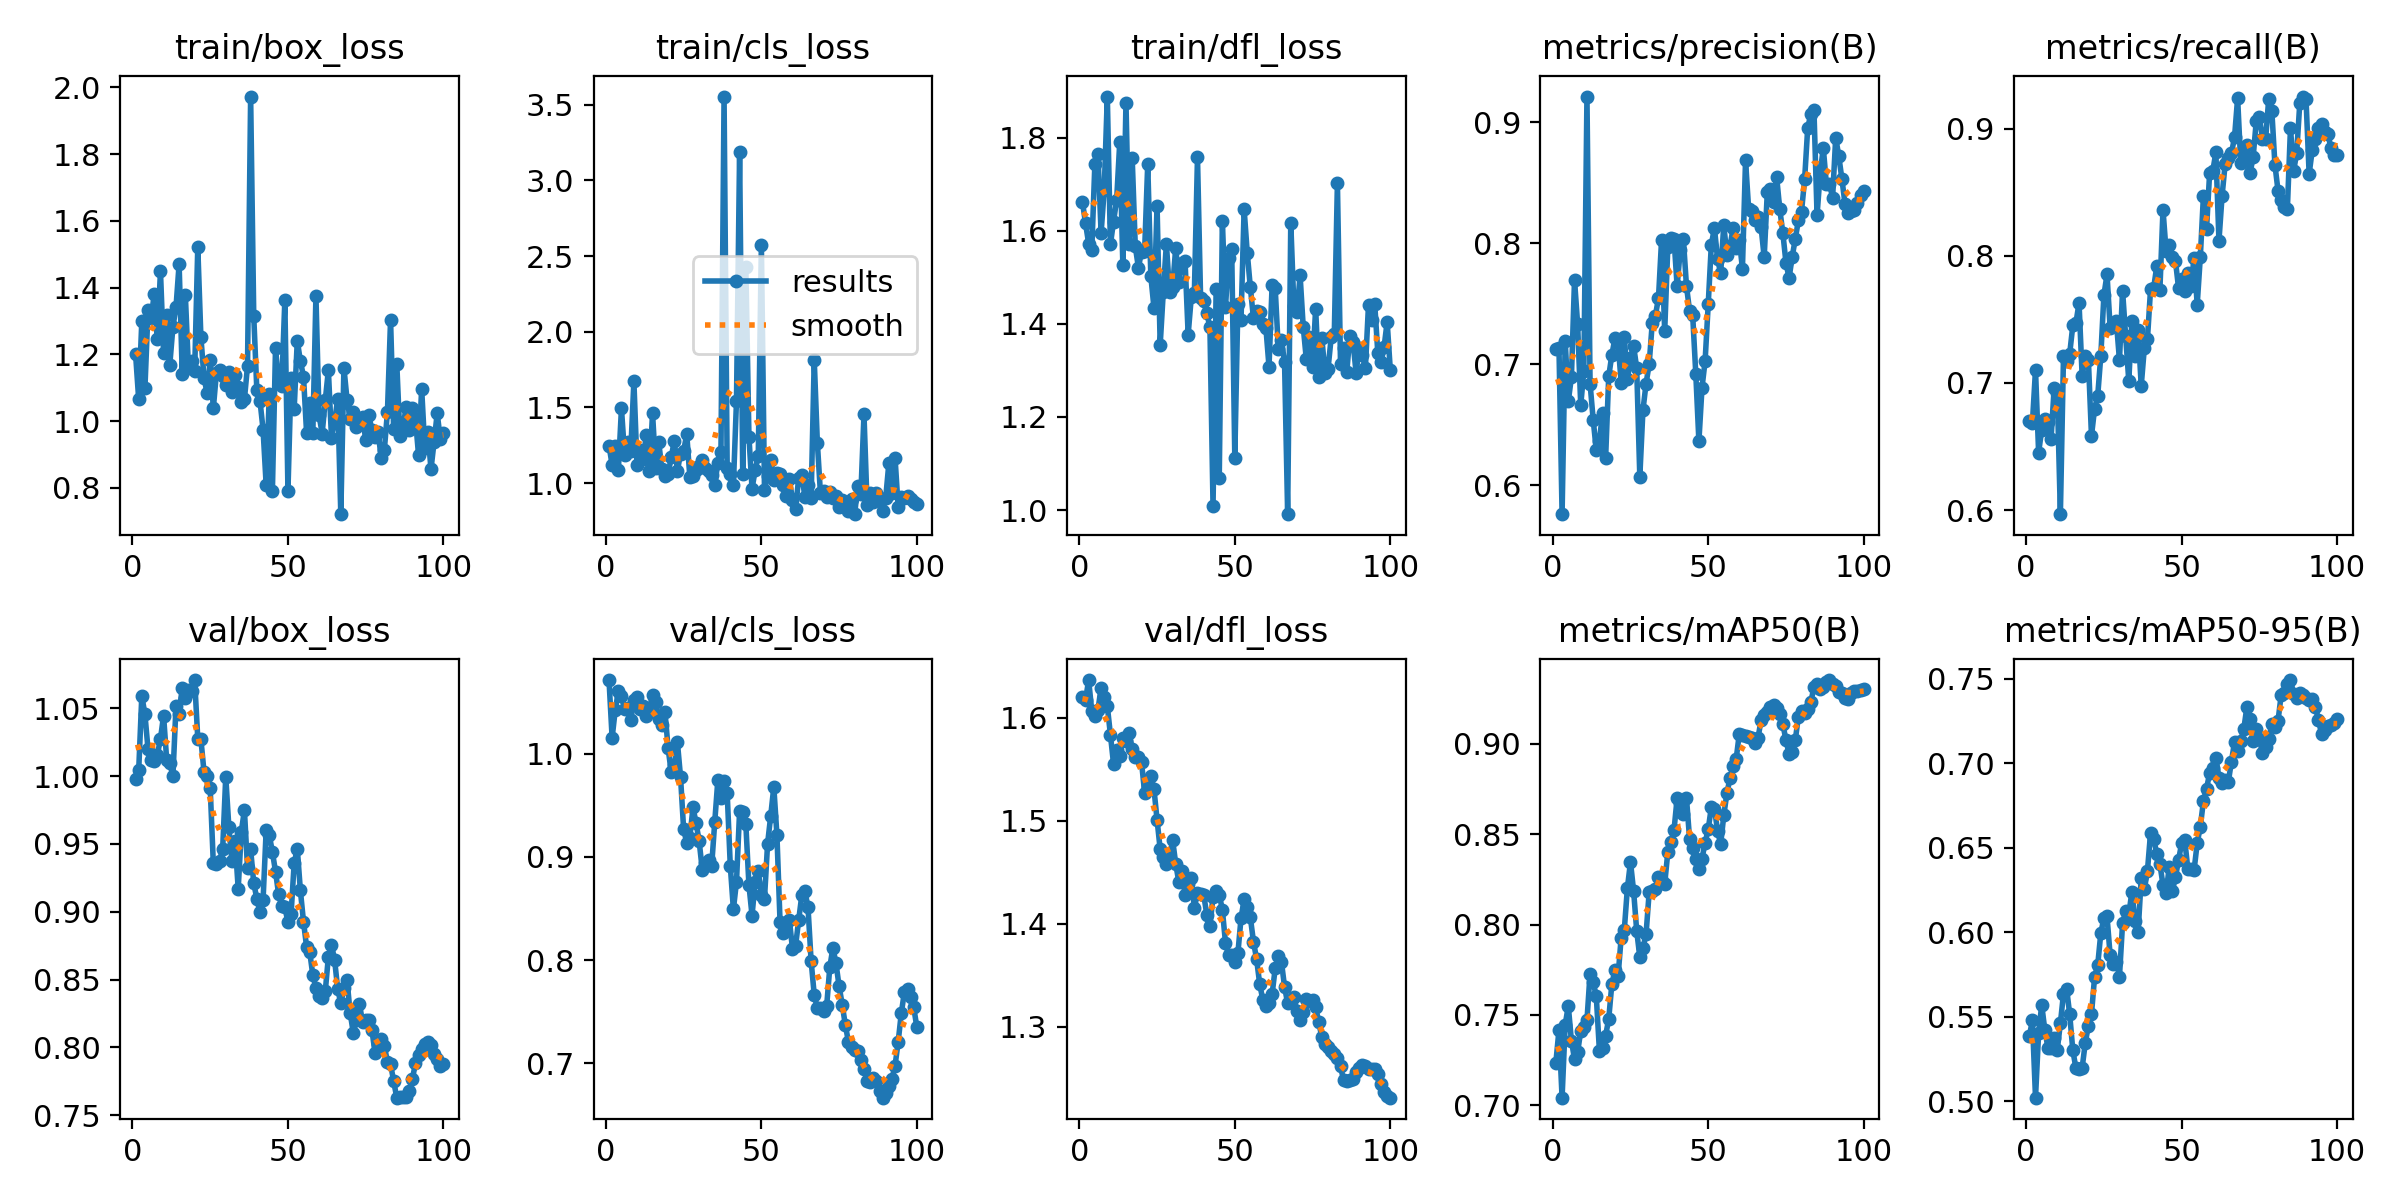

Data behind this chart, as committed beside it:
epoch, train/box_loss, train/cls_loss, train/dfl_loss, metrics/precision(B), metrics/recall(B), metrics/mAP50(B), metrics/mAP50-95(B), val/box_loss, val/cls_loss, val/dfl_loss, lr/pg0, lr/pg1, lr/pg2
1, 1.2, 1.248, 1.662, 0.7125, 0.6699, 0.7235, 0.5383, 0.998, 1.071, 1.62, 2.499e-05, 2.499e-05, 2.499e-05
2, 1.065, 1.119, 1.616, 0.7137, 0.6683, 0.7416, 0.5478, 1.004, 1.015, 1.618, 5.7733e-05, 5.7733e-05, 5.7733e-05
3, 1.299, 1.247, 1.573, 0.576, 0.7103, 0.7041, 0.5021, 1.059, 1.042, 1.637, 8.9816e-05, 8.9816e-05, 8.9816e-05
4, 1.098, 1.083, 1.558, 0.7191, 0.6452, 0.7446, 0.5404, 1.046, 1.06, 1.607, 0.0001212, 0.0001212, 0.0001212
5, 1.332, 1.494, 1.744, 0.6694, 0.6632, 0.7548, 0.557, 1.02, 1.056, 1.602, 0.000152, 0.000152, 0.000152
6, 1.31, 1.187, 1.765, 0.6891, 0.672, 0.7356, 0.542, 1.012, 1.043, 1.608, 0.0001821, 0.0001821, 0.0001821
7, 1.381, 1.273, 1.595, 0.7695, 0.6696, 0.7255, 0.5316, 1.011, 1.045, 1.629, 0.0002115, 0.0002115, 0.0002115
8, 1.248, 1.212, 1.687, 0.7331, 0.6562, 0.7293, 0.5313, 1.016, 1.033, 1.62, 0.0002403, 0.0002403, 0.0002403
9, 1.45, 1.673, 1.888, 0.6661, 0.6961, 0.7411, 0.5373, 1.027, 1.052, 1.612, 0.0002685, 0.0002685, 0.0002685
10, 1.204, 1.117, 1.571, 0.6944, 0.6924, 0.7431, 0.5305, 1.045, 1.055, 1.584, 0.0002959, 0.0002959, 0.0002959
11, 1.318, 1.217, 1.62, 0.9211, 0.5968, 0.747, 0.546, 1.012, 1.043, 1.555, 0.0003227, 0.0003227, 0.0003227
12, 1.169, 1.161, 1.666, 0.6839, 0.7208, 0.7728, 0.5636, 1.01, 1.046, 1.569, 0.0003489, 0.0003489, 0.0003489
13, 1.282, 1.32, 1.79, 0.6542, 0.7174, 0.7681, 0.5666, 0.9998, 1.036, 1.563, 0.0003744, 0.0003744, 0.0003744
14, 1.341, 1.077, 1.526, 0.6287, 0.7231, 0.7603, 0.5513, 1.052, 1.043, 1.58, 0.0003992, 0.0003992, 0.0003992
15, 1.471, 1.46, 1.875, 0.6365, 0.7451, 0.7302, 0.5301, 1.046, 1.057, 1.577, 0.0004234, 0.0004234, 0.0004234
16, 1.142, 1.102, 1.571, 0.6595, 0.7471, 0.7317, 0.5195, 1.065, 1.05, 1.586, 0.0004469, 0.0004469, 0.0004469
17, 1.378, 1.269, 1.757, 0.6221, 0.7629, 0.7385, 0.519, 1.058, 1.033, 1.57, 0.0004697, 0.0004697, 0.0004697
18, 1.159, 1.091, 1.566, 0.6898, 0.7055, 0.7477, 0.5198, 1.063, 1.028, 1.562, 0.0004919, 0.0004919, 0.0004919
19, 1.179, 1.05, 1.521, 0.7075, 0.7211, 0.7669, 0.5344, 1.062, 1.041, 1.562, 0.0005134, 0.0005134, 0.0005134
20, 1.151, 1.059, 1.555, 0.7213, 0.7184, 0.7748, 0.5447, 1.071, 1.005, 1.557, 0.0005343, 0.0005343, 0.0005343
21, 1.522, 1.169, 1.556, 0.7179, 0.6583, 0.7713, 0.5516, 1.028, 0.9821, 1.527, 0.0005545, 0.0005545, 0.0005545
22, 1.252, 1.28, 1.744, 0.6848, 0.6796, 0.7927, 0.5734, 1.027, 0.9889, 1.534, 0.000574, 0.000574, 0.000574
23, 1.13, 1.081, 1.502, 0.7228, 0.6896, 0.7968, 0.5805, 1.003, 1.011, 1.543, 0.0005929, 0.0005929, 0.0005929
24, 1.084, 1.194, 1.435, 0.6876, 0.7212, 0.8201, 0.5993, 0.9998, 0.9775, 1.531, 0.0006112, 0.0006112, 0.0006112
25, 1.184, 1.213, 1.654, 0.7055, 0.7691, 0.8346, 0.6085, 0.9909, 0.9266, 1.501, 0.0006287, 0.0006287, 0.0006287
26, 1.038, 1.323, 1.355, 0.7151, 0.7853, 0.8186, 0.6092, 0.9356, 0.9136, 1.472, 0.0006268, 0.0006268, 0.0006268
27, 1.145, 1.039, 1.468, 0.6966, 0.7435, 0.7965, 0.5864, 0.935, 0.9184, 1.465, 0.0006268, 0.0006268, 0.0006268
28, 1.155, 1.047, 1.572, 0.6068, 0.7444, 0.782, 0.5809, 0.9376, 0.9478, 1.458, 0.0006186, 0.0006186, 0.0006186
29, 1.136, 1.089, 1.469, 0.6617, 0.7484, 0.7871, 0.5826, 0.946, 0.9329, 1.462, 0.0006103, 0.0006103, 0.0006103
30, 1.107, 1.113, 1.478, 0.6837, 0.7179, 0.7945, 0.5737, 0.9996, 0.9149, 1.482, 0.0006021, 0.0006021, 0.0006021
31, 1.147, 1.15, 1.563, 0.6998, 0.7726, 0.8177, 0.6053, 0.9622, 0.8872, 1.458, 0.0005939, 0.0005939, 0.0005939
32, 1.088, 1.101, 1.49, 0.7339, 0.7366, 0.8185, 0.6123, 0.9372, 0.8936, 1.441, 0.0005856, 0.0005856, 0.0005856
33, 1.137, 1.079, 1.532, 0.74, 0.7016, 0.8198, 0.6103, 0.9519, 0.8974, 1.452, 0.0005774, 0.0005774, 0.0005774
34, 1.103, 1.051, 1.536, 0.7543, 0.749, 0.8265, 0.624, 0.917, 0.8908, 1.428, 0.0005691, 0.0005691, 0.0005691
35, 1.057, 0.9895, 1.377, 0.8028, 0.7212, 0.824, 0.6066, 0.959, 0.9336, 1.439, 0.0005609, 0.0005609, 0.0005609
36, 1.065, 1.132, 1.457, 0.727, 0.7413, 0.8225, 0.6002, 0.9749, 0.9743, 1.444, 0.0005526, 0.0005526, 0.0005526
37, 1.166, 1.203, 1.467, 0.7966, 0.6977, 0.8399, 0.6319, 0.9322, 0.9569, 1.415, 0.0005444, 0.0005444, 0.0005444
38, 1.972, 3.555, 1.758, 0.8038, 0.7274, 0.8456, 0.6253, 0.9459, 0.9732, 1.43, 0.0005361, 0.0005361, 0.0005361
39, 1.315, 1.099, 1.455, 0.8036, 0.7344, 0.8523, 0.6363, 0.9212, 0.9623, 1.429, 0.0005279, 0.0005279, 0.0005279
40, 1.092, 1.062, 1.448, 0.7642, 0.7737, 0.8699, 0.6586, 0.9095, 0.8914, 1.428, 0.0005196, 0.0005196, 0.0005196
41, 1.062, 0.9878, 1.423, 0.7942, 0.7747, 0.8673, 0.655, 0.8996, 0.8491, 1.409, 0.0005114, 0.0005114, 0.0005114
42, 0.9747, 1.544, 1.393, 0.8035, 0.7918, 0.8614, 0.6464, 0.9089, 0.876, 1.398, 0.0005031, 0.0005031, 0.0005031
43, 0.8075, 3.191, 1.009, 0.7646, 0.773, 0.8702, 0.6402, 0.9604, 0.9444, 1.426, 0.0004949, 0.0004949, 0.0004949
44, 1.08, 1.06, 1.475, 0.7441, 0.8363, 0.8475, 0.628, 0.9566, 0.9435, 1.432, 0.0004866, 0.0004866, 0.0004866
45, 0.7914, 2.428, 1.069, 0.7405, 0.8035, 0.8423, 0.6229, 0.944, 0.9317, 1.429, 0.0004784, 0.0004784, 0.0004784
46, 1.218, 1.307, 1.622, 0.6921, 0.8086, 0.8362, 0.6386, 0.9297, 0.8726, 1.414, 0.0004702, 0.0004702, 0.0004702
47, 1.116, 0.9629, 1.436, 0.6363, 0.7987, 0.8309, 0.6244, 0.913, 0.8431, 1.382, 0.0004619, 0.0004619, 0.0004619
48, 1.106, 1.084, 1.541, 0.6805, 0.7961, 0.8365, 0.6324, 0.9042, 0.8761, 1.369, 0.0004536, 0.0004536, 0.0004536
49, 1.362, 1.18, 1.561, 0.7026, 0.7747, 0.8453, 0.6426, 0.9034, 0.8858, 1.369, 0.0004454, 0.0004454, 0.0004454
50, 0.7909, 2.572, 1.113, 0.7495, 0.7814, 0.8528, 0.6526, 0.8923, 0.863, 1.363, 0.0004372, 0.0004372, 0.0004372
51, 1.129, 0.9566, 1.444, 0.7988, 0.7725, 0.865, 0.6543, 0.8982, 0.8594, 1.372, 0.0004289, 0.0004289, 0.0004289
52, 1.036, 1.048, 1.409, 0.8125, 0.7868, 0.864, 0.6373, 0.9357, 0.9127, 1.405, 0.0004207, 0.0004207, 0.0004207
53, 1.241, 1.154, 1.647, 0.7867, 0.7762, 0.852, 0.6371, 0.9466, 0.9396, 1.424, 0.0004124, 0.0004124, 0.0004124
54, 1.18, 1.022, 1.553, 0.7752, 0.7985, 0.8444, 0.6366, 0.9157, 0.9677, 1.417, 0.0004042, 0.0004042, 0.0004042
55, 1.134, 1.066, 1.478, 0.8148, 0.7615, 0.8604, 0.6526, 0.8927, 0.9213, 1.406, 0.0003959, 0.0003959, 0.0003959
56, 0.9642, 1.063, 1.412, 0.7899, 0.7989, 0.8726, 0.6624, 0.8741, 0.8373, 1.383, 0.0003877, 0.0003877, 0.0003877
57, 1.053, 0.9861, 1.428, 0.7973, 0.8469, 0.881, 0.6774, 0.8705, 0.8266, 1.366, 0.0003794, 0.0003794, 0.0003794
58, 0.9633, 0.9134, 1.425, 0.8122, 0.8209, 0.8875, 0.6848, 0.8532, 0.8351, 1.342, 0.0003712, 0.0003712, 0.0003712
59, 1.375, 1.027, 1.399, 0.7959, 0.8651, 0.8918, 0.694, 0.8439, 0.8391, 1.326, 0.0003629, 0.0003629, 0.0003629
60, 1.018, 0.8888, 1.392, 0.8029, 0.8664, 0.9057, 0.697, 0.8381, 0.811, 1.32, 0.0003547, 0.0003547, 0.0003547
... 40 more rows
